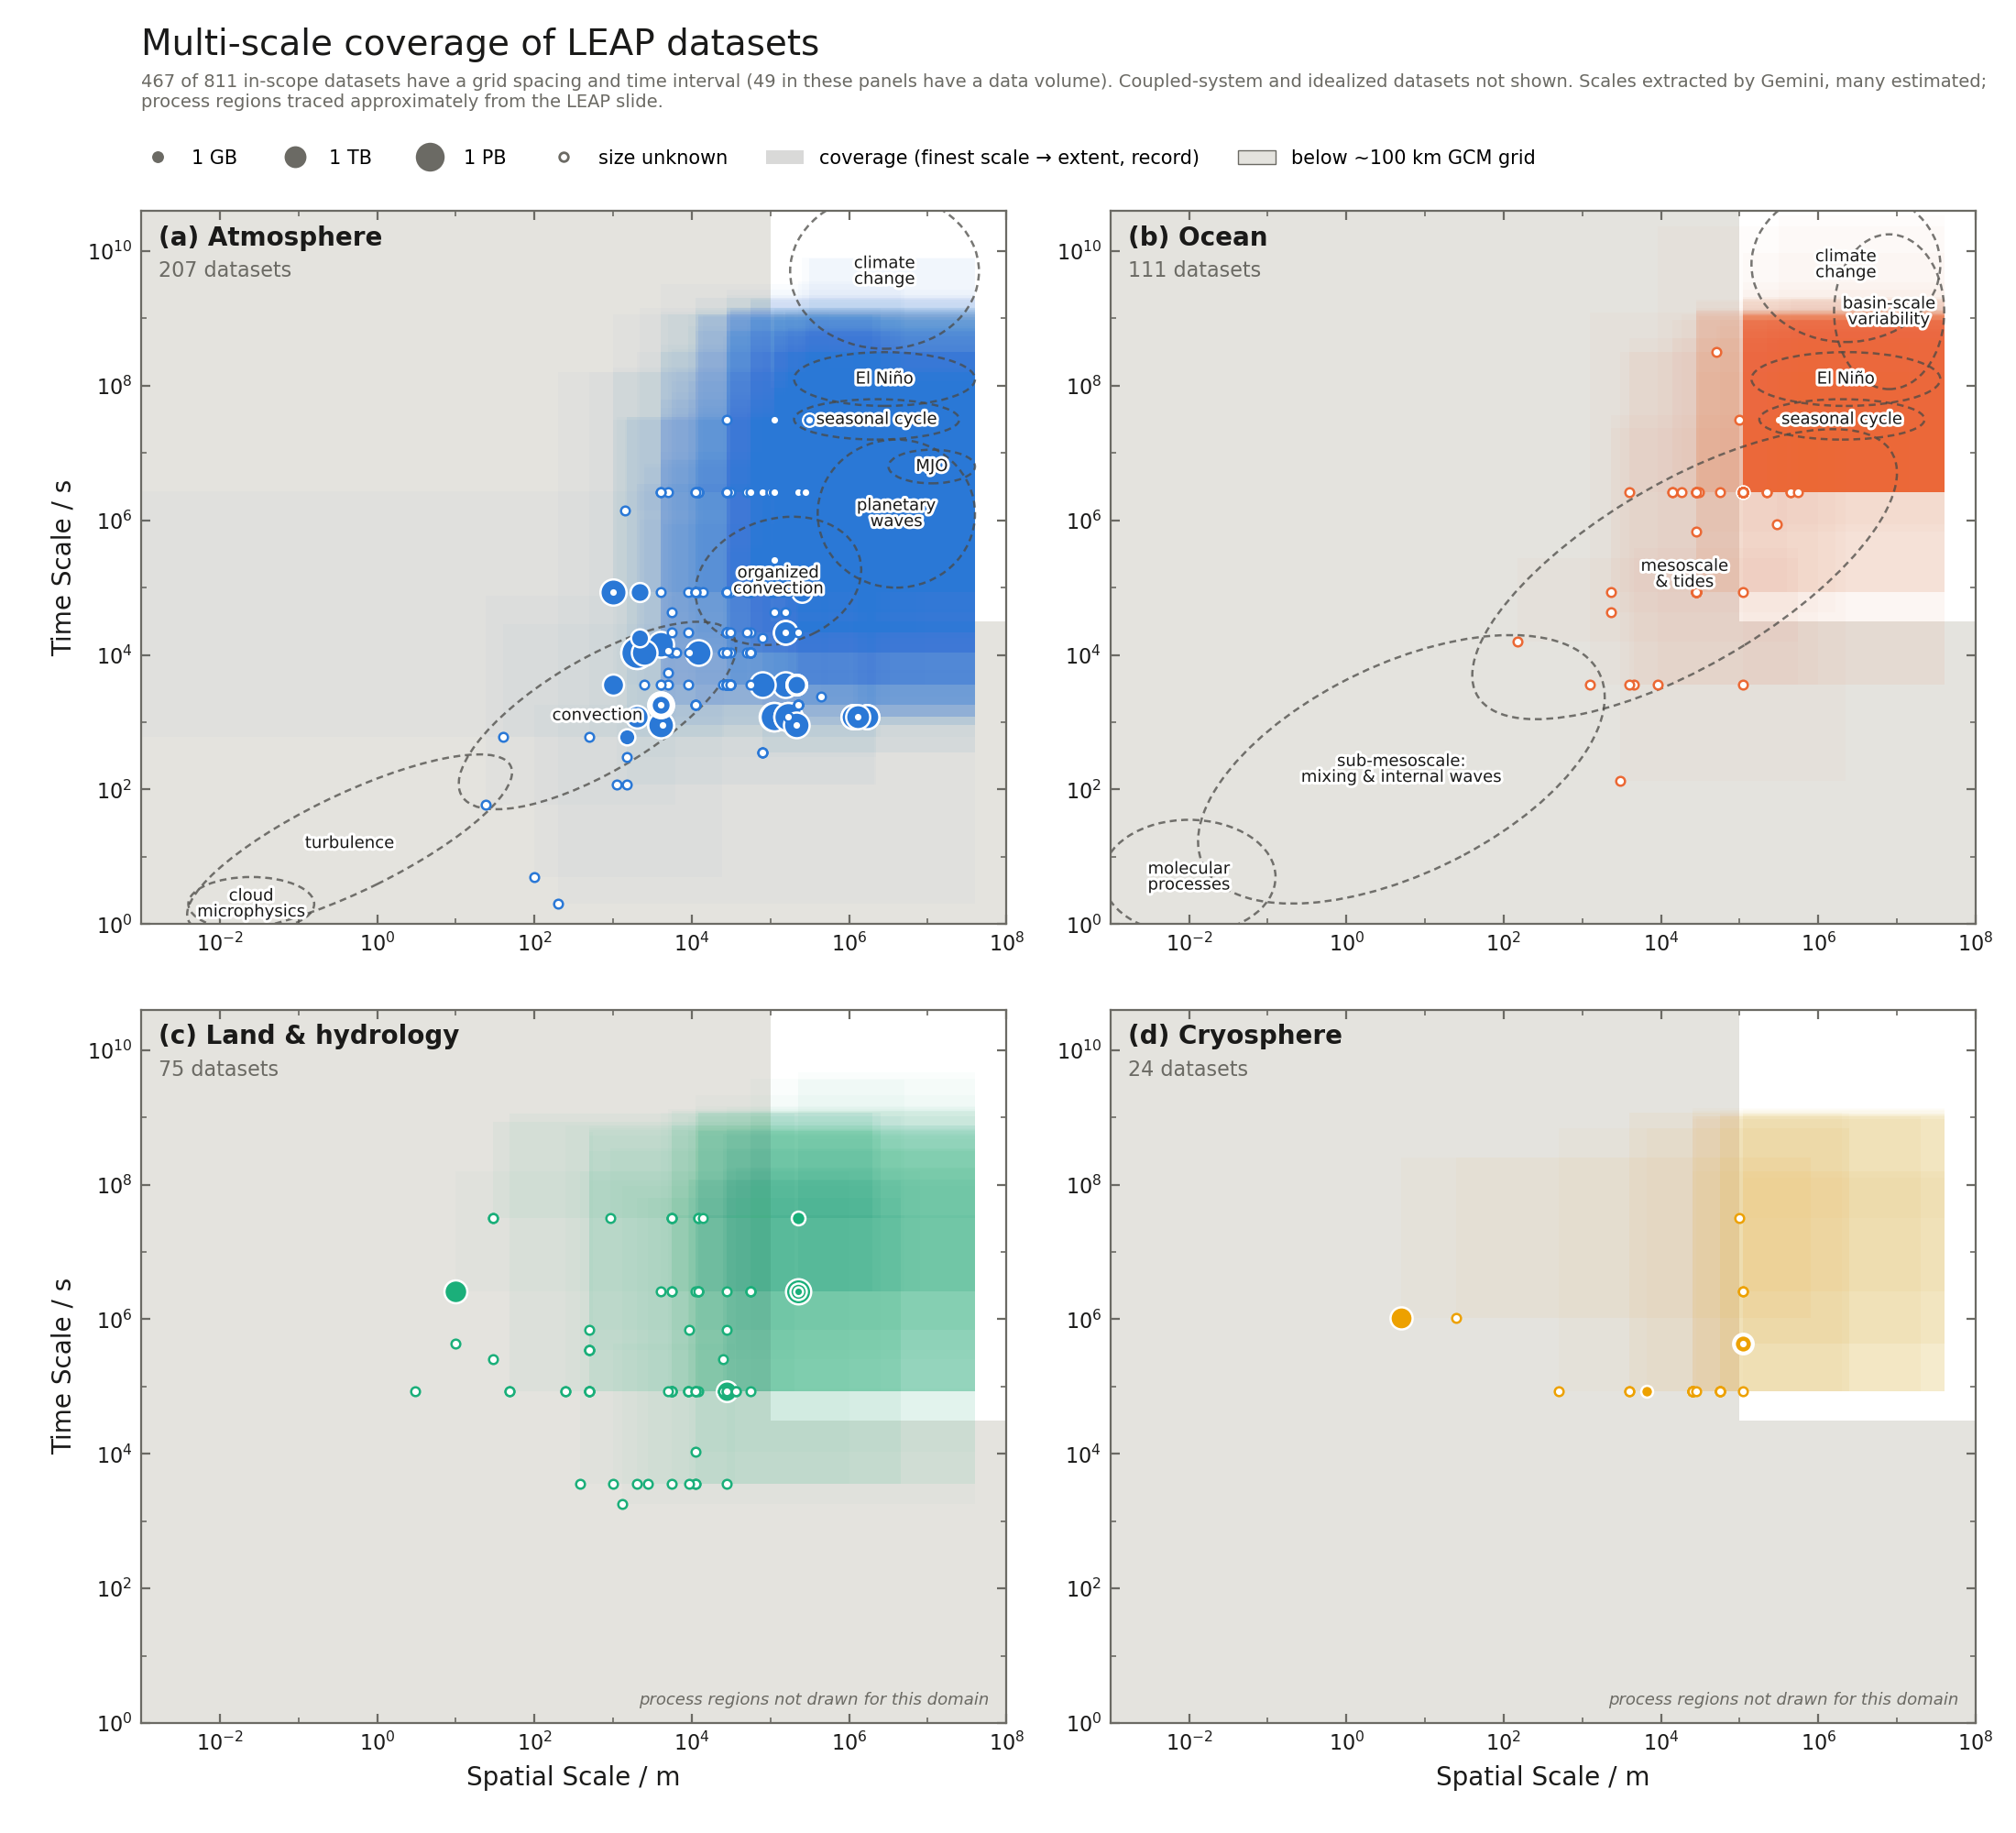

The file beside this chart, header and first rows:
dataset_id, name, domain, scales, dx_m, dx_max_m, extent_m, dt_s, dt_max_s, duration_s, size_gb, basis, plotted
00b7836e3f0c-01, DISORT standard test problems, atmosphere, column_or_box, , , , , , , , unknown, False
01340dcd75f7-01, Airborne Cloud Particle Imager (CPI) ima…, atmosphere, point_or_site, , , , , , , , unknown, False
02bea554d4bc-01, ERA5 and ERA5-Land, coupled_earth_system, global_obs, 111000, 111000, 40000000, 259200, 259200, 2336083200, , stated, True
02bea554d4bc-02, E-OBS, atmosphere, regional;global_obs, 111000, 111000, 5000000, 259200, 259200, 1420070400, , estimated_from_paper, True
02bea554d4bc-03, CMIP6 multi-model ensemble, coupled_earth_system, GCM_ESM, 111000, 111000, 40000000, 259200, 259200, 4767216000, , stated, True
02bea554d4bc-04, CESM2 Large Ensemble (CESM2-LE2 / SMILE), coupled_earth_system, GCM_ESM, 111000, 111000, 40000000, 259200, 259200, 4767216000, , stated, True
04acd3abf92c-01, SOCAT (Surface Ocean CO2 Atlas) v2022, ocean, global_obs;point_or_site, 111000, 111000, 40000000, 2600000, 2600000, 1924000000, , estimated_from_paper, True
04acd3abf92c-02, SeaFlux, ocean, global_obs, 111000, 111000, 40000000, 2600000, 2600000, 978000000, , estimated_from_paper, True
04acd3abf92c-03, GLODAP / GO-SHIP interior ocean carbon m…, ocean, global_obs, 50000, 111000, 40000000, 315360000, 315360000, 757000000, , estimated_from_paper, True
04acd3abf92c-04, CESM-ETHZ ocean model simulations, ocean, GCM_ESM, 111000, 111000, 40000000, 2600000, 315360000, 915000000, , estimated_from_paper, True
05a1e8288295-01, Two-layer QG model simulation (PyQG), idealized_or_other, regional, 3900, 3900, 1000000, 86400, 86400, 473040000, 0.07, stated, True
05a1e8288295-02, Grand Lagrangian Deployment (GLAD) drift…, ocean, regional;point_or_site, , , 1000000, 900.0, 900.0, 7776000, , stated, False
05a1e8288295-03, Lagrangian Submesoscale Experiment (LASE…, ocean, regional;point_or_site, , , 1000000, 900.0, 900.0, 5184000, , stated, False
08404f14aec9-01, MITgcm llc4320 simulation, ocean, regional, 2300, 2300, 400000, 86400, 432000, 23587200, , stated, True
08404f14aec9-02, GLAD (Grand LAgrangian Deployment) drift…, ocean, regional, 1.0, 1000000, 1000000, , , 7776000, , estimated_from_paper, False
08404f14aec9-03, LASER (LAgrangian Submesoscale ExpeRimen…, ocean, regional, 1.0, 1000000, 1000000, , , 5184000, , estimated_from_paper, False
09c672f0e443-01, CAMELS (Catchment Attributes and MEteoro…, land_hydrology, regional;point_or_site, , , 4500000, 86400, 86400, 662709600, , estimated_from_paper, False
09f31d3b6ca2-01, Global 0.1° MOM6 simulation snapshot, ocean, GCM_ESM, 11100, 11100, 40000000, , , , , estimated_from_paper, False
0a557d1c4c2e-01, ModelE3 Perturbed Parameter Ensemble (PP…, atmosphere, GCM_ESM, 222000, 277500, 40000000, , , 31536000, , estimated_from_paper, False
0a557d1c4c2e-02, CESM2 CAM6 Perturbed Parameter Ensemble …, atmosphere, GCM_ESM, 99900, 122100, 40000000, , , 94608000, , estimated_from_paper, False
0ab17fd7ecd9-01, ERA5 global reanalysis (ARCO-ERA5), atmosphere, regional;GCM_ESM, 27750, 27750, 40000000, 3600, 3600, 663000000, , stated, True
0ab17fd7ecd9-02, GPM IMERG Final Precipitation L3 Half Ho…, atmosphere, regional;global_obs, 11100, 27750, 40000000, 1800, 3600, 663000000, , stated, True
0ab262982a54-01, SPCAM aquaplanet simulations, atmosphere, MMF_superparameterized;CRM;GCM_ESM, 4000, 222000, 40000000, 1800, 1800, 189216000, , estimated_from_paper, True
0ab262982a54-02, CTRLCAM standard parameterization simula…, atmosphere, GCM_ESM, 222000, 222000, 40000000, 1800, 1800, 189216000, , estimated_from_paper, True
0acda7ad1125-01, Isotropic quasi-geostrophic turbulence s…, idealized_or_other, other, , , , , , , , unknown, False
0acda7ad1125-02, Gulf of Mexico drifter datasets, ocean, regional;point_or_site, , , , , , , , unknown, False
0acda7ad1125-03, Regional California Current model simula…, ocean, regional, , , , , , , , unknown, False
0b71525b629f-01, CESM2 CAM6 Perturbed Parameter Ensemble …, atmosphere, GCM_ESM, , , 40000000, , , , , estimated_from_paper, False
0b71525b629f-02, GISS ModelE3 Perturbed Parameter Ensembl…, atmosphere, GCM_ESM, , , 40000000, , , , , estimated_from_paper, False
0e7a09e90487-01, CASM (Consistent AI-based Soil Moisture …, land_hydrology, global_obs, 25000, 25000, 40000000, 259200, 259200, 574000000, , stated, True
0e7a09e90487-02, NASA SMAP Enhanced Passive Soil Moisture…, land_hydrology, global_obs, 25000, 25000, 40000000, 86400, 86400, 170700000, , stated, True
0e7a09e90487-03, SMOS L3TB Brightness Temperature, land_hydrology, global_obs, 25000, 25000, 40000000, 86400, 86400, 335200000, , stated, True
0e7a09e90487-04, AMSR-E and AMSR2 Level-2B Unified Land P…, land_hydrology, global_obs, 25000, 25000, 40000000, 86400, 86400, 574000000, , stated, True
0e7a09e90487-05, International Soil Moisture Network (ISM…, land_hydrology, point_or_site, , , 40000000, 259200, 259200, 574000000, , estimated_from_paper, False
0f970eba5521-01, GFDL CM2.6 ocean surface velocity fields…, ocean, GCM_ESM;regional, 10000, 10000, 40000000, , , , , estimated_from_paper, False
0f970eba5521-02, MOM6 idealized two-layer wind-driven dou…, ocean, regional, 3000, 24000, 2220000, 135.0, 1080, 315360000, , stated, True
116c0087d2fe-01, GISS-E3 Calibrated Physics Ensemble (CPE…, atmosphere, GCM_ESM, 220000, 280000, 40000000, 2600000, 2600000, 157788000, , estimated_from_paper, True
116c0087d2fe-02, Program of record (POR) satellite observ…, atmosphere, global_obs, , , 40000000, , , , , estimated_from_paper, False
11a897504521-01, CausalDynamics Benchmark, idealized_or_other, other, , , , , , , , unknown, False
11a897504521-02, ECMWF ORAS5 Ocean Reanalysis, ocean, GCM_ESM, 27750, 27750, 40000000, 2628000, 2628000, 1293840000, , estimated_from_paper, True
143b352946ff-01, Computationally generated bullet rosette…, idealized_or_other, other, , , , , , , , unknown, False
143b352946ff-02, Cloud particle imager (CPI) single-parti…, atmosphere, point_or_site, , , , , , , , unknown, False
152833564544-01, MITgcm-LLC4320 (12 sampled regions), ocean, regional, 2312, 111000, 1665000, 43200, 43200, 36800000, , estimated_from_paper, True
1639c364ca7e-01, ERA5 reanalysis, atmosphere, GCM_ESM, 156094, 156094, 40000000, 21600, 21600, 1325419200, 555.0, estimated_from_paper, True
176be8e93348-01, Global Carbon Budget 2020 Ocean Biogeoch…, ocean, GCM_ESM, 111000, 111000, 40000000, 2600000, 2600000, 915148800, , stated, True
176be8e93348-02, SeaFlux Observation-Based pCO2 Products, ocean, global_obs, 111000, 111000, 40000000, 2600000, 2600000, 915148800, , estimated_from_paper, True
17a61548389e-01, DYAMOND (Summer and Winter) coarse-grain…, atmosphere, CRM;GCM_ESM, 2470, 80000, 40000000, 10800, 10800, 6912000, 3000, estimated_from_paper, True
17a61548389e-02, ERA5 meteorological reanalysis, atmosphere, GCM_ESM, 31000, 80000, 40000000, 10800, 10800, 1357000000, , estimated_from_paper, True
17c0ae73731b-01, ClimSim_high-res, atmosphere, MMF_superparameterized;GCM_ESM, 166500, 166500, 40000000, 1200, 1200, 315360000, 41200, stated, True
17c0ae73731b-02, ClimSim_low-res, atmosphere, MMF_superparameterized;GCM_ESM, 1110000, 1110000, 40000000, 1200, 1200, 315360000, 744.0, stated, True
17c0ae73731b-03, ClimSim_low-res_aqua-planet, atmosphere, MMF_superparameterized;GCM_ESM, 1110000, 1110000, 40000000, 1200, 1200, 315360000, 744.0, stated, True
18541d990180-01, FLUXNET2015, land_hydrology, point_or_site, , , , 1800, 1800, 157788000, , estimated_from_paper, False
18541d990180-02, TROPOMI far-red solar-induced chlorophyl…, land_hydrology, global_obs, 5550, 9213, 40000000, 31536000, 31536000, 31536000, , estimated_from_paper, True
18541d990180-03, ERA5-Land reanalysis, land_hydrology, global_obs, 5550, 9000, 40000000, 2628000, 31536000, 31536000, , estimated_from_paper, True
18541d990180-04, MODIS MCD12C1 Land Cover Type Yearly L3 …, land_hydrology, global_obs, 5550, 5550, 40000000, 31536000, 31536000, 31536000, , stated, True
18541d990180-05, TerraClimate Wetness Index, land_hydrology, global_obs, 4000, 5550, 40000000, , , 946728000, , estimated_from_paper, False
18541d990180-06, Global apparent rooting depths (Zr), land_hydrology, global_obs, 5550, 5550, 40000000, , , , , estimated_from_paper, False
18541d990180-07, Global ecosystem-scale plant hydraulic t…, land_hydrology, global_obs, 5550, 5550, 40000000, , , , , estimated_from_paper, False
18541d990180-08, Global degrees of anisohydricity, land_hydrology, global_obs, 5550, 5550, 40000000, , , , , estimated_from_paper, False
18541d990180-09, Global canopy height model (2020), land_hydrology, global_obs, 10.0, 5550, 40000000, , , 31536000, , stated, False
... 751 more rows
